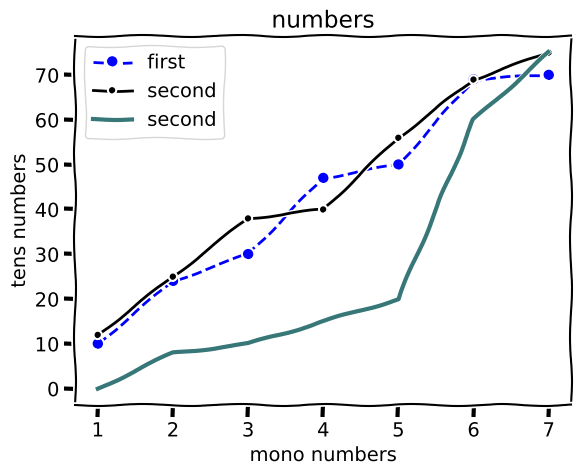

Write the Python code that produced this figure.
from matplotlib import pyplot as plt

plt.xkcd()  #funny shape

dev_x =[1,2,3,4,5,6,7]
dev_y =[10,24,30,47,50,69,70]
plt.plot(dev_x,dev_y,color='b',linestyle='--',marker='o',label= 'first')

dev_y2 =[12,25,38,40,56,69,75]
plt.plot(dev_x,dev_y2,color='k',linestyle='-',marker='.',label= 'second')

dev_y3 =[0,8,10,15,20,60,75]
plt.plot(dev_x,dev_y3,color='#377777',linewidth= 3,label= 'second')

plt.title('numbers')
plt.xlabel('mono numbers')
plt.ylabel('tens numbers')
plt.legend()
plt.grid()

plt.savefig('first.png')

plt.show()